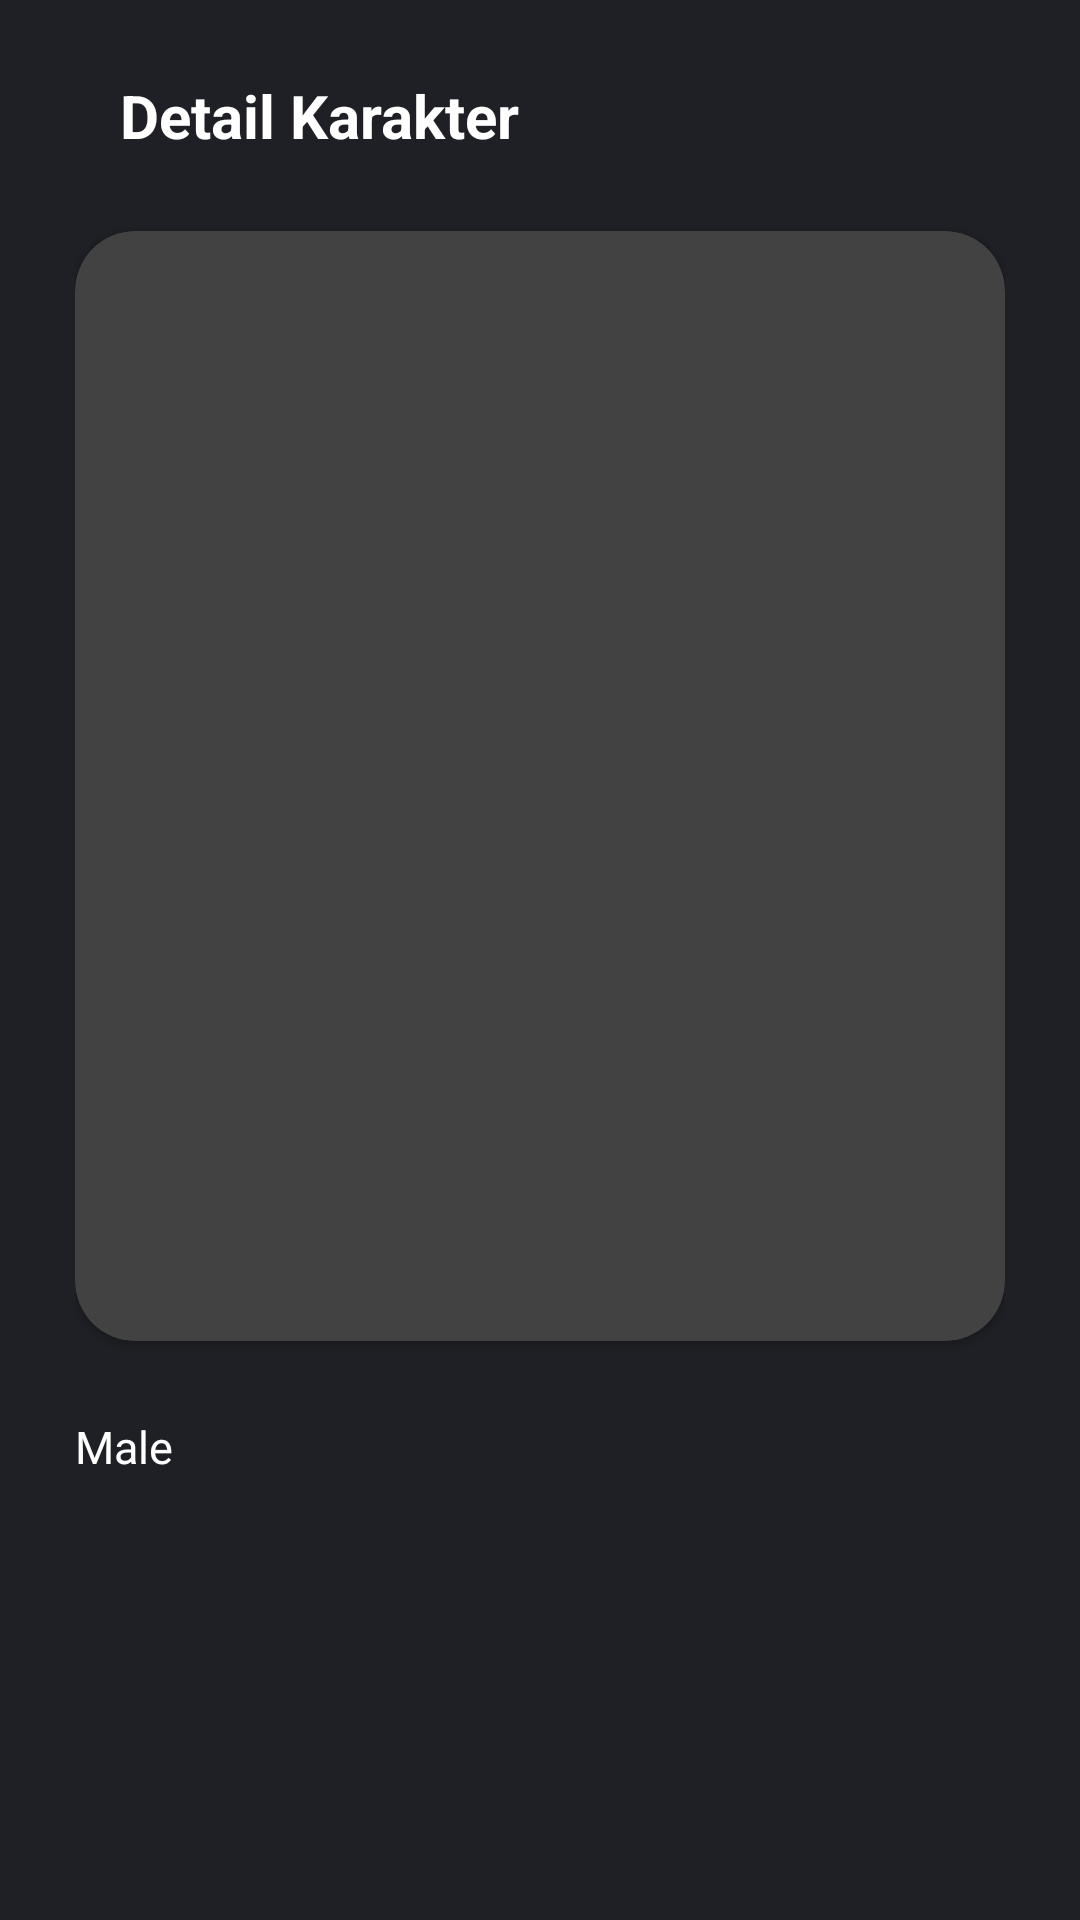

Write the Android layout XML for this screen, with the resource values it uses.
<!-- AndroidManifest.xml: activity theme Theme.Design.NoActionBar -->
<!-- res/layout/activity_details.xml -->
<?xml version="1.0" encoding="utf-8"?>
<RelativeLayout xmlns:android="http://schemas.android.com/apk/res/android"
    xmlns:app="http://schemas.android.com/apk/res-auto"
    xmlns:tools="http://schemas.android.com/tools"
    android:layout_width="match_parent"
    android:layout_height="match_parent"
    tools:context=".DetailsActivity"
    android:background="#1e2025"
    android:padding="25dp"
    >

    <ScrollView
        android:layout_width="0dp"
        android:layout_height="0dp">

    </ScrollView>

    <TextView
        android:id="@+id/tvDetails"
        android:paddingLeft="10dp"
        android:layout_width="300dp"
        android:layout_height="wrap_content"
        android:layout_centerHorizontal="true"
        android:text="Detail Karakter"
        android:textStyle="bold"
        android:textSize="20dp"
        android:textColor="@color/white"
        />

    <ImageView
        android:id="@+id/btnBack"
        android:layout_width="wrap_content"
        android:layout_height="wrap_content"
        android:clickable="true"
        android:src="@drawable/baseline_keyboard_backspace_24"
        />

    <androidx.cardview.widget.CardView
        android:id="@+id/ivCardImage"
        android:layout_width="match_parent"
        android:layout_height="370dp"
        android:layout_marginVertical="25dp"
        android:layout_below="@id/tvDetails"
        android:layout_centerHorizontal="true"
        app:cardCornerRadius="20dp"
        >

        <ImageView
            android:id="@+id/ivImage"
            android:layout_width="match_parent"
            android:layout_height="match_parent"
            android:scaleType="centerCrop"
            />

    </androidx.cardview.widget.CardView>


    <TextView
        android:id="@+id/tvSynopsis"
        android:layout_width="wrap_content"
        android:layout_height="wrap_content"
        android:layout_below="@id/ivCardImage"
        android:text="Male"
        android:textSize="15dp"
        android:fontFamily="@font/poppins_semibold"
        android:textStyle="normal"
        android:textColor="@color/white"
        />

</RelativeLayout>
<!-- resources referenced by this layout -->
<resources>
  <color name="white">#FFFFFFFF</color>
</resources>
